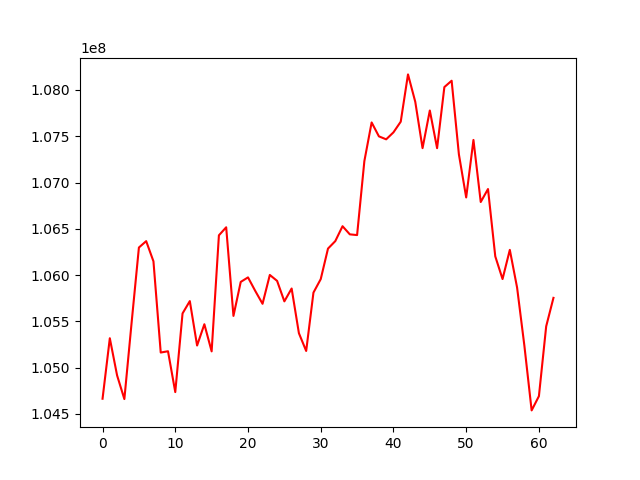

The file beside this chart, header and first rows:
, 0
0, 104663957
1, 105317466
2, 104915944
3, 104660165
4, 105488924
5, 106297796
6, 106366707
7, 106148585
8, 105163139
9, 105177022
10, 104735791
11, 105585626
12, 105718991
13, 105238900
14, 105468925
15, 105175867
16, 106429736
17, 106516474
18, 105559014
19, 105926155
20, 105975166
21, 105828523
22, 105689658
23, 106001408
24, 105937503
25, 105716064
26, 105854922
27, 105371919
28, 105180098
29, 105810891
30, 105956287
31, 106286296
32, 106366796
33, 106528007
34, 106440117
35, 106432274
36, 107231616
37, 107649134
38, 107498940
39, 107466796
40, 107542245
41, 107657377
42, 108168412
43, 107871959
44, 107371439
45, 107778432
46, 107371395
47, 108031377
48, 108100036
49, 107303503
50, 106838940
51, 107460231
52, 106789554
53, 106929754
54, 106202169
55, 105957166
56, 106272508
57, 105864871
58, 105238488
59, 104537890
... 3 more rows
